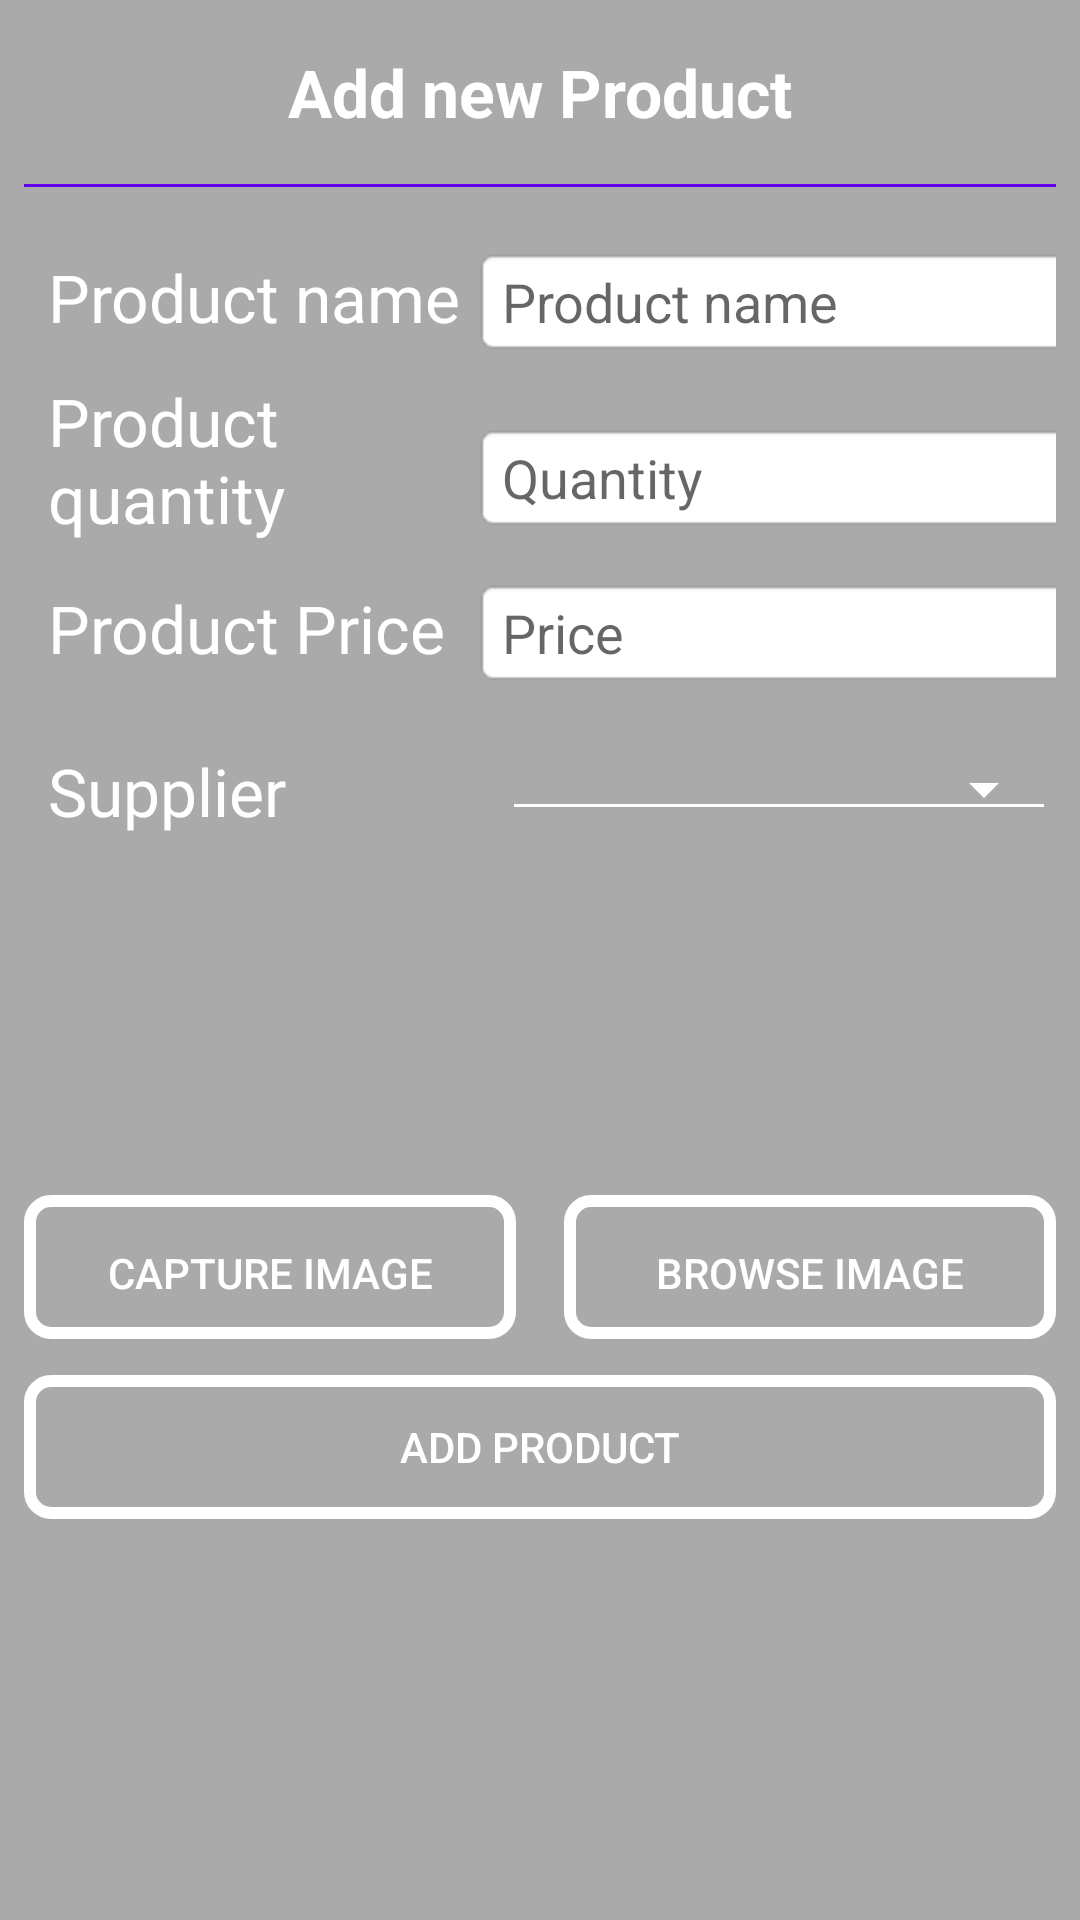

Write the Android layout XML for this screen, with the resource values it uses.
<!-- AndroidManifest.xml: application theme AppTheme -->
<!-- res/layout/fragment_add_new_product.xml -->
<LinearLayout xmlns:android="http://schemas.android.com/apk/res/android"
              xmlns:app="http://schemas.android.com/apk/res-auto"
              xmlns:tools="http://schemas.android.com/tools"
              android:layout_width="match_parent"
              android:layout_height="match_parent"
              android:background="@android:color/darker_gray"
              android:orientation="vertical"
              tools:context="com.julienlaurent.learning.com.inventorytracker.fragments.AddNewProduct">

    <TextView
        android:id="@+id/add_new_product_title"
        android:layout_width="match_parent"
        android:layout_height="wrap_content"
        android:layout_marginBottom="4dp"
        android:layout_marginTop="4dp"
        android:gravity="center"
        android:padding="12dp"
        android:text="@string/add_new_product"
        android:textAppearance="?android:attr/textAppearanceLarge"
        android:textColor="@android:color/white"
        android:textStyle="bold"/>

    <View
        android:layout_width="match_parent"
        android:layout_height="1dp"
        android:layout_marginBottom="8dp"
        android:layout_marginLeft="8dp"
        android:layout_marginRight="8dp"
        android:background="@color/colorPrimary"/>

    <GridLayout
        android:layout_width="match_parent"
        android:layout_height="wrap_content"
        android:layout_marginTop="12dp"
        android:paddingLeft="8dp"
        android:paddingRight="8dp">

        <TextView
            style="@style/add_title"
            android:layout_row="0"
            android:text="@string/product_name"/>

        <EditText
            android:id="@+id/product_name"
            style="@style/add_input"
            android:layout_row="0"
            android:hint="@string/product_name"
            android:inputType="text|textCapWords|textAutoComplete"/>

        <TextView
            style="@style/add_title"
            android:layout_row="1"
            android:text="@string/product_quantity"/>

        <EditText
            android:id="@+id/product_quantity"
            style="@style/add_input"
            android:layout_gravity="center_vertical"
            android:layout_row="1"
            android:hint="@string/quantity"
            android:inputType="number"/>

        <TextView
            style="@style/add_title"
            android:layout_marginBottom="20dp"
            android:layout_row="2"
            android:text="@string/product_price"/>

        <EditText
            android:id="@+id/product_price"
            style="@style/add_input"
            android:layout_marginBottom="20dp"
            android:layout_row="2"
            android:hint="@string/price"
            android:inputType="numberDecimal"/>


        <LinearLayout
            android:layout_width="match_parent"
            android:layout_height="wrap_content"
            android:layout_row="3"
            android:layout_column="0"
            android:layout_columnSpan="2"
            android:orientation="horizontal">

        <TextView
            android:layout_width="0dp"
            android:layout_weight="2"
            android:layout_height="wrap_content"
            style="@style/add_title"
            android:text="@string/supplier"/>

        <Spinner
            android:id="@+id/product_supplier"
            style="@style/Widget.AppCompat.Spinner.Underlined"
            android:layout_width="0dp"
            android:layout_weight="2.5"
            android:layout_height="wrap_content"
            android:backgroundTint="@android:color/background_light"/>

        <ImageButton
            android:id="@+id/add_supplier_new_product"
            android:layout_width="wrap_content"
            android:layout_height="match_parent"
            app:srcCompat="@drawable/add"
            android:background="@android:color/transparent"
            android:contentDescription="@string/add_supplier"/>
        </LinearLayout>
    </GridLayout>

    <ImageView
        android:id="@+id/product_image"
        android:layout_width="100dp"
        android:layout_height="100dp"
        android:layout_gravity="center_horizontal"
        android:contentDescription="@string/product_image"/>

    <LinearLayout
        android:id="@+id/image_container_buttons"
        android:layout_width="match_parent"
        android:layout_height="wrap_content"
        android:orientation="horizontal">

        <Button
            android:id="@+id/product_capture_image"
            style="@android:style/ButtonBar"
            android:layout_width="0dp"
            android:layout_height="wrap_content"
            android:layout_margin="8dp"
            android:layout_weight="1"
            android:background="@drawable/button_background"
            android:text="@string/capture_image"
            android:textColor="@android:color/white"/>

        <Button
            android:id="@+id/product_browse_image"
            style="@android:style/ButtonBar"
            android:layout_width="0dp"
            android:layout_height="wrap_content"
            android:layout_margin="8dp"
            android:layout_weight="1"
            android:background="@drawable/button_background"
            android:text="@string/browse_image"
            android:textColor="@android:color/white"/>
    </LinearLayout>

    <Button
        android:id="@+id/save_product"
        android:layout_width="match_parent"
        android:layout_height="wrap_content"
        android:layout_marginLeft="8dp"
        android:layout_marginRight="8dp"
        android:layout_marginTop="4dp"
        android:background="@drawable/button_background"
        android:text="@string/add_product"
        android:textColor="@android:color/white"/>
</LinearLayout>
<!-- resources referenced by this layout -->
<resources>
  <!-- drawable button_background (drawable) -->
  <?xml version="1.0" encoding="utf-8"?>
  <shape xmlns:android="http://schemas.android.com/apk/res/android">
  
      <corners android:radius="7dp"/>
      <stroke android:width="4dp"
          android:color="@android:color/white"/>
  </shape>
  <string name="add_new_product">Add new Product</string>
  <string name="add_product">Add Product</string>
  <string name="add_supplier">add supplier</string>
  <string name="browse_image">Browse Image</string>
  <string name="capture_image">Capture Image</string>
  <string name="price">Price</string>
  <string name="product_image">product image</string>
  <string name="product_name">Product name</string>
  <string name="product_price">Product Price</string>
  <string name="product_quantity">Product\nquantity</string>
  <string name="quantity">Quantity</string>
  <string name="supplier">Supplier</string>
  <style name="add_input">
          <item name="android:layout_width">wrap_content</item>
          <item name="android:layout_height">wrap_content</item>
          <item name="android:ems">10</item>
          <item name="android:maxLines">1</item>
          <item name="android:layout_column">1</item>
          <item name="android:background">@android:drawable/editbox_background_normal</item>
      </style>
  <style name="add_title">
          <item name="android:textAppearance">?android:attr/textAppearanceLarge</item>
          <item name="android:textColor">@android:color/white</item>
          <item name="android:layout_column">0</item>
          <item name="android:layout_marginRight">4dp</item>
          <item name="android:layout_marginLeft">8dp</item>
          <item name="android:layout_marginBottom">12dp</item>
      </style>
  <style name="AppTheme" parent="Theme.AppCompat.Light.DarkActionBar">
          
          <item name="colorPrimary">@color/colorPrimary</item>
          <item name="colorPrimaryDark">@color/colorPrimaryDark</item>
          <item name="colorAccent">@color/colorAccent</item>
      </style>
  <!-- not gathered from this repository: default colours our renderer supplied (Android Studio template values) -->
  <color name="colorPrimary">#FF6200EE</color>
  <color name="colorPrimaryDark">#FF3700B3</color>
  <color name="colorAccent">#FF03DAC5</color>
</resources>
